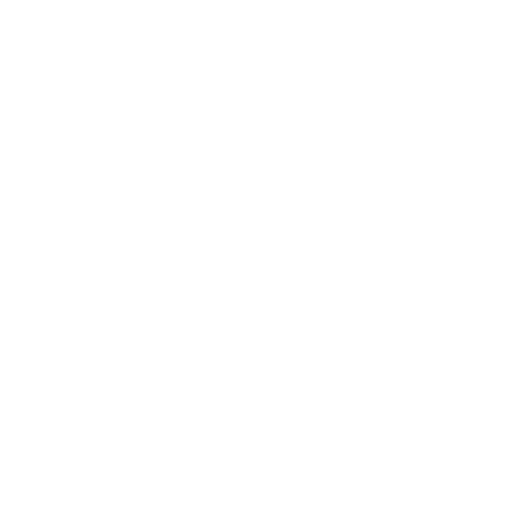
t = 0.00 s
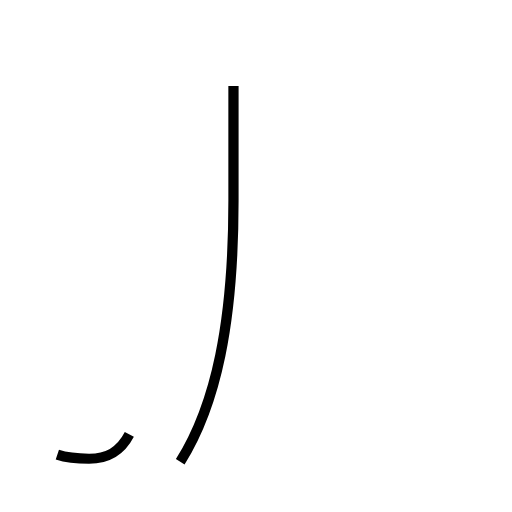
t = 1.37 s
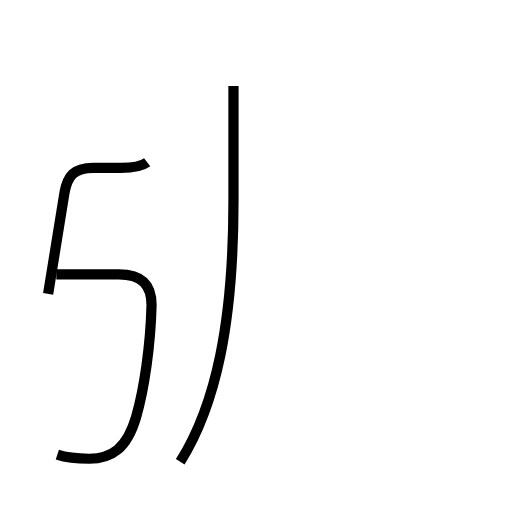
t = 2.67 s
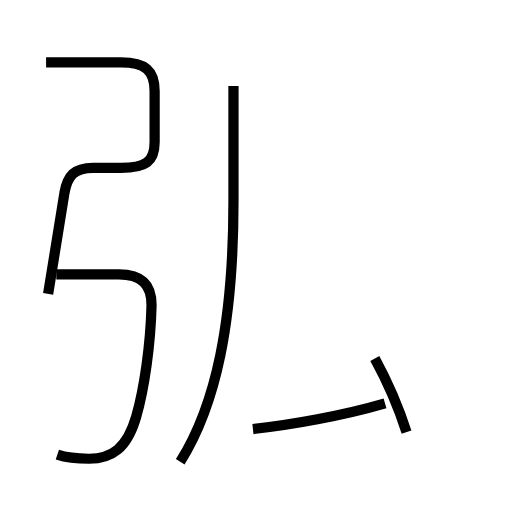
t = 3.89 s
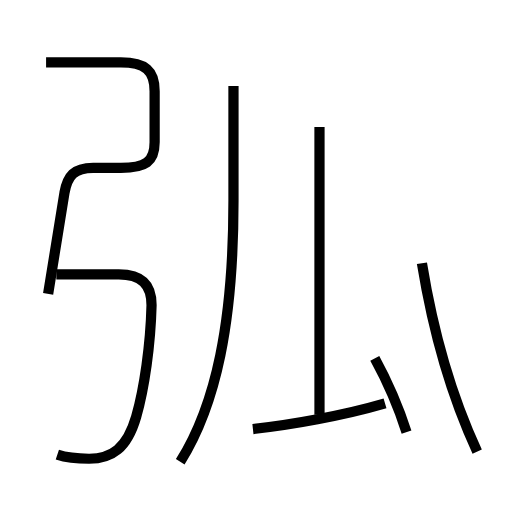
t = 5.31 s
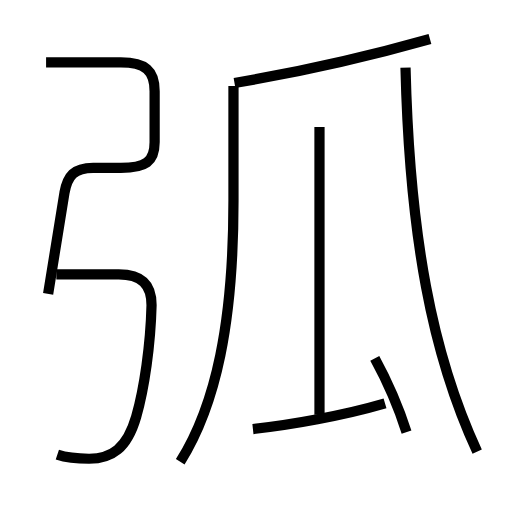
t = 6.47 s

The animated SVG that drew these frames (rendered in a browser with its animation timeline set to each time). Animation: 8 SMIL elements (animate=8); one cycle of 6.47 s.

<?xml version='1.0' encoding='utf-8'?>
<svg viewBox="0.0 -6.0 50.0 50.0" version="1.1" xmlns="http://www.w3.org/2000/svg"><rect x="-1000" y="-1000" width="2000" height="2000" stroke="white" fill="white" /><g style="fill:none;stroke:#000000;stroke-width:1"><path d="M 17.6 1.1 C 21.1 -4.5 22.8 -12.5 22.8 -24.4 L 22.8 -35.6 " transform="translate(0.0 38.0)" stroke-dasharray="37.55152769113192" stroke-dashoffset="37.55152769113192"><animate attributeName="stroke-dashoffset" from="37.55152769113192" to="0" dur="1.1265458307339578s" begin="0s" fill="freeze" /></path><path d="M 5.6 0.4 C 6.5 0.7 7.6 0.8 8.7 0.8 C 10.9 0.8 12.4 -0.2 13.3 -3.3 C 14.1 -6.1 14.7 -10.3 14.8 -14.2 C 14.8 -16.2 13.8 -17.2 11.6 -17.2 L 5.5 -17.2 " transform="translate(0.0 38.0)" stroke-dasharray="32.046187548199825" stroke-dashoffset="32.046187548199825"><animate attributeName="stroke-dashoffset" from="32.046187548199825" to="0" dur="0.9613856264459947s" begin="1.1265458307339578s" fill="freeze" /></path><path d="M 4.7 -15.3 L 6.3 -25.2 C 6.6 -26.8 7.2 -27.6 9.1 -27.6 L 11.8 -27.6 C 14.2 -27.6 15.1 -28.2 15.1 -30.1 L 15.1 -35.1 C 15.1 -37.1 14.2 -37.9 11.8 -37.9 L 4.5 -37.9 " transform="translate(0.0 38.0)" stroke-dasharray="39.040313855899434" stroke-dashoffset="39.040313855899434"><animate attributeName="stroke-dashoffset" from="39.040313855899434" to="0" dur="1.171209415676983s" begin="2.0879314571799523s" fill="freeze" /></path><path d="M 24.7 -2.1 C 28.4 -2.5 33.5 -3.4 37.6 -4.6 " transform="translate(0.0 38.0)" stroke-dasharray="13.154990021831116" stroke-dashoffset="13.154990021831116"><animate attributeName="stroke-dashoffset" from="13.154990021831116" to="0" dur="0.3946497006549335s" begin="3.2591408728569355s" fill="freeze" /></path><path d="M 39.7 -1.8 C 39.0 -4.0 37.8 -6.8 36.6 -9.0 " transform="translate(0.0 38.0)" stroke-dasharray="7.849445350481873" stroke-dashoffset="7.849445350481873"><animate attributeName="stroke-dashoffset" from="7.849445350481873" to="0" dur="0.23548336051445617s" begin="3.653790573511869s" fill="freeze" /></path><path d="M 31.2 -3.5 L 31.2 -31.6 " transform="translate(0.0 38.0)" stroke-dasharray="28.1" stroke-dashoffset="28.1"><animate attributeName="stroke-dashoffset" from="28.1" to="0" dur="0.843s" begin="3.889273934026325s" fill="freeze" /></path><path d="M 46.6 0.1 C 42.2 -9.4 40.0 -20.9 39.6 -37.4 " transform="translate(0.0 38.0)" stroke-dasharray="38.41784339284423" stroke-dashoffset="38.41784339284423"><animate attributeName="stroke-dashoffset" from="38.41784339284423" to="0" dur="1.152535301785327s" begin="4.732273934026325s" fill="freeze" /></path><path d="M 22.9 -35.9 C 29.4 -37.0 36.0 -38.5 42.0 -40.2" transform="translate(0.0 38.0)" stroke-dasharray="19.587373289406155" stroke-dashoffset="19.587373289406155"><animate attributeName="stroke-dashoffset" from="19.587373289406155" to="0" dur="0.5876211986821847s" begin="5.884809235811652s" fill="freeze" /></path></g></svg>
